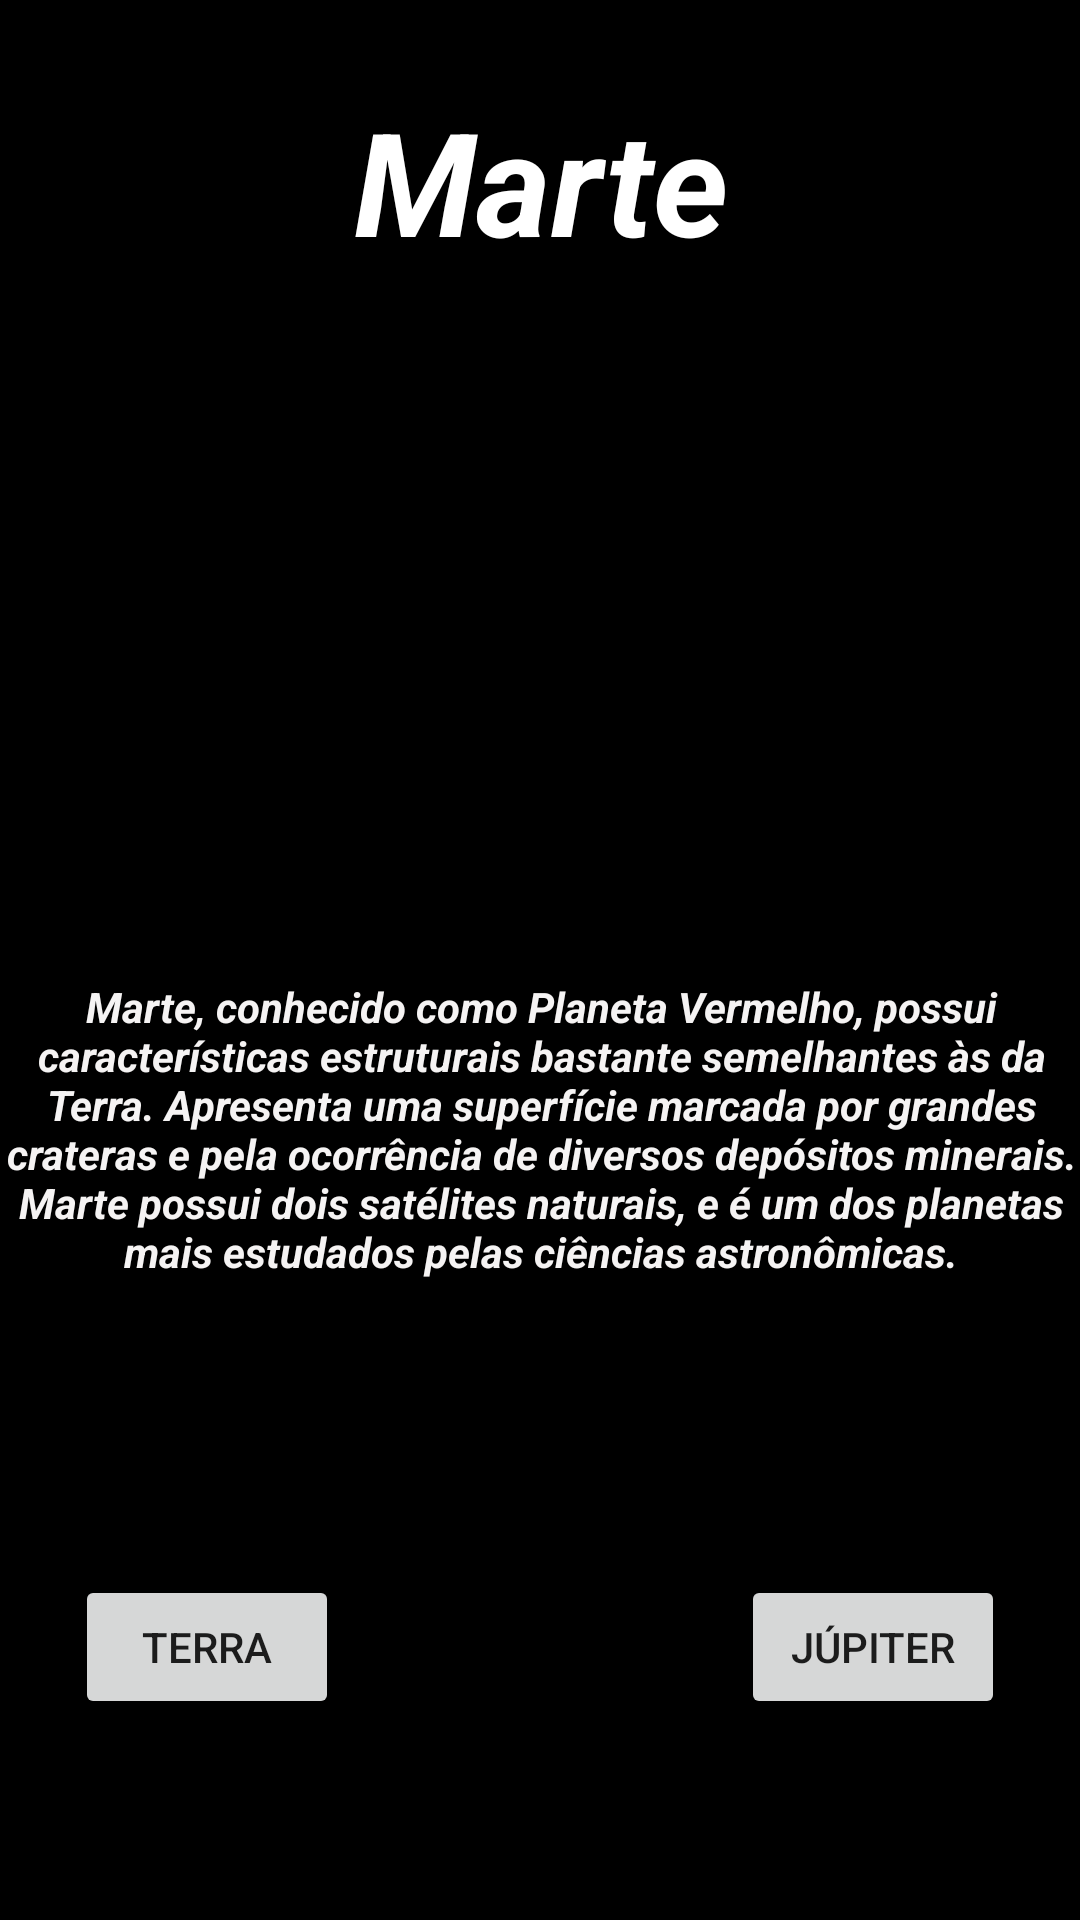

Layout XML and referenced resources for this Android screen:
<!-- AndroidManifest.xml: application theme Theme.AppSistemaSolar -->
<!-- res/layout/activity_planeta4.xml -->
<?xml version="1.0" encoding="utf-8"?>
<android.support.constraint.ConstraintLayout xmlns:android="http://schemas.android.com/apk/res/android"
    xmlns:app="http://schemas.android.com/apk/res-auto"
    xmlns:tools="http://schemas.android.com/tools"
    android:layout_width="match_parent"
    android:background="#000000"
    android:layout_height="match_parent"
    tools:context=".planeta4Activity">


    <TextView
        android:id="@+id/textView15"
        android:layout_width="267dp"
        android:layout_height="68dp"
        android:layout_marginTop="28dp"
        android:backgroundTint="#000000"
        android:text="Marte"
        android:textAlignment="center"
        android:textAllCaps="false"
        android:textColor="#FFFFFF"
        android:textSize="48sp"
        android:textStyle="normal|bold|italic"
        app:layout_constraintEnd_toEndOf="parent"
        app:layout_constraintStart_toStartOf="parent"
        app:layout_constraintTop_toTopOf="parent" />

    <TextView
        android:id="@+id/textView16"
        android:layout_width="364dp"
        android:layout_height="123dp"
        android:layout_marginTop="40dp"
        android:text="Marte, conhecido como Planeta Vermelho, possui características estruturais bastante semelhantes às da Terra. Apresenta uma superfície marcada por grandes crateras e pela ocorrência de diversos depósitos minerais. Marte possui dois satélites naturais, e é um dos planetas mais estudados pelas ciências astronômicas."
        android:textAlignment="center"
        android:textColor="#F5FFFDFD"
        android:textStyle="bold|italic"
        app:layout_constraintEnd_toEndOf="parent"
        app:layout_constraintStart_toStartOf="parent"
        app:layout_constraintTop_toBottomOf="@+id/imageView10" />

    <Button
        android:id="@+id/btnVltTerra"
        android:layout_width="wrap_content"
        android:layout_height="wrap_content"
        android:layout_marginStart="25dp"
        android:layout_marginTop="76dp"
        android:text="Terra"
        app:layout_constraintStart_toStartOf="parent"
        app:layout_constraintTop_toBottomOf="@+id/textView16" />

    <Button
        android:id="@+id/btnAvJup"
        android:layout_width="wrap_content"
        android:layout_height="wrap_content"
        android:layout_marginTop="76dp"
        android:layout_marginEnd="25dp"
        android:text="Júpiter"
        app:layout_constraintEnd_toEndOf="parent"
        app:layout_constraintTop_toBottomOf="@+id/textView16" />

    <ImageView
        android:id="@+id/imageView10"
        android:layout_width="300dp"
        android:layout_height="190dp"
        app:layout_constraintEnd_toEndOf="parent"
        app:layout_constraintStart_toStartOf="parent"
        app:layout_constraintTop_toBottomOf="@+id/textView15"
        app:srcCompat="@drawable/marte" />


</android.support.constraint.ConstraintLayout>
<!-- resources referenced by this layout -->
<resources>
  <style name="Theme.AppSistemaSolar" parent="Theme.AppCompat.Light.DarkActionBar">
          
          <item name="colorPrimary">@color/purple_500</item>
          <item name="colorPrimaryDark">@color/purple_700</item>
          <item name="colorAccent">@color/teal_200</item>
          
      </style>
  <!-- not gathered from this repository: default colours our renderer supplied (Android Studio template values) -->
  <color name="purple_500">#FF6200EE</color>
  <color name="purple_700">#FF3700B3</color>
  <color name="teal_200">#FF03DAC5</color>
</resources>
